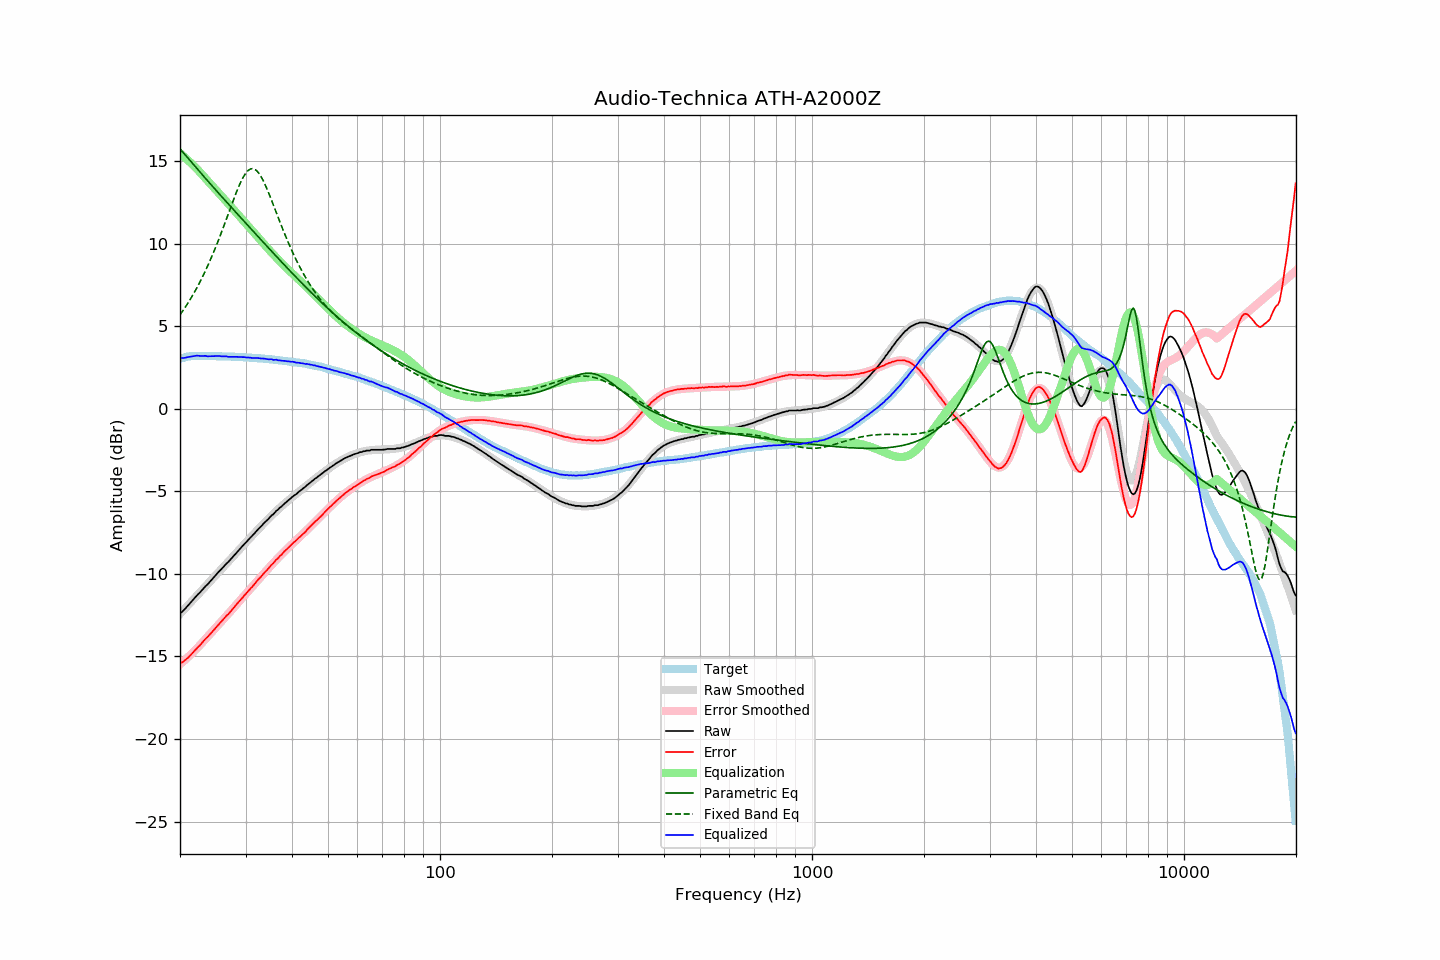

The file beside this chart, header and first rows:
frequency, raw, error, smoothed, error_smoothed, equalization, parametric_eq, fixed_band_eq, equalized_raw, equalized_smoothed, target
20.00, -12.39, -15.41, -12.43, -15.47, 15.47, 15.74, 5.68, 3.09, 3.05, 3.02
20.20, -12.33, -15.38, -12.32, -15.39, 15.39, 15.63, 5.81, 3.06, 3.07, 3.05
20.40, -12.24, -15.32, -12.22, -15.31, 15.31, 15.51, 5.96, 3.07, 3.09, 3.08
20.61, -12.14, -15.24, -12.11, -15.22, 15.22, 15.40, 6.10, 3.08, 3.11, 3.10
20.81, -12.03, -15.16, -12.01, -15.13, 15.13, 15.28, 6.25, 3.11, 3.12, 3.13
21.02, -11.92, -15.08, -11.90, -15.04, 15.04, 15.17, 6.40, 3.13, 3.14, 3.16
21.23, -11.81, -14.98, -11.80, -14.95, 14.95, 15.06, 6.56, 3.15, 3.15, 3.17
21.44, -11.69, -14.88, -11.69, -14.86, 14.86, 14.94, 6.72, 3.16, 3.16, 3.18
21.66, -11.59, -14.78, -11.59, -14.76, 14.76, 14.83, 6.89, 3.18, 3.17, 3.19
21.87, -11.47, -14.66, -11.48, -14.67, 14.67, 14.72, 7.06, 3.19, 3.18, 3.19
22.09, -11.36, -14.56, -11.38, -14.57, 14.57, 14.60, 7.23, 3.21, 3.19, 3.20
22.31, -11.25, -14.45, -11.27, -14.47, 14.47, 14.49, 7.41, 3.22, 3.20, 3.20
22.54, -11.17, -14.37, -11.17, -14.36, 14.36, 14.38, 7.60, 3.20, 3.20, 3.20
22.76, -11.07, -14.26, -11.06, -14.26, 14.26, 14.27, 7.79, 3.19, 3.20, 3.20
22.99, -10.96, -14.14, -10.95, -14.15, 14.15, 14.15, 7.98, 3.19, 3.20, 3.19
23.22, -10.85, -14.03, -10.85, -14.04, 14.04, 14.04, 8.18, 3.20, 3.19, 3.19
23.45, -10.74, -13.92, -10.74, -13.94, 13.94, 13.93, 8.39, 3.20, 3.19, 3.18
23.69, -10.66, -13.84, -10.64, -13.83, 13.83, 13.82, 8.60, 3.17, 3.19, 3.18
23.92, -10.54, -13.73, -10.53, -13.72, 13.72, 13.71, 8.82, 3.18, 3.19, 3.18
24.16, -10.44, -13.63, -10.43, -13.61, 13.61, 13.60, 9.04, 3.18, 3.19, 3.19
24.40, -10.32, -13.52, -10.32, -13.51, 13.51, 13.49, 9.26, 3.18, 3.18, 3.19
24.65, -10.22, -13.40, -10.22, -13.40, 13.40, 13.38, 9.50, 3.18, 3.18, 3.18
24.89, -10.10, -13.28, -10.11, -13.29, 13.29, 13.27, 9.73, 3.19, 3.18, 3.18
25.14, -9.99, -13.17, -10.01, -13.18, 13.18, 13.16, 9.98, 3.19, 3.18, 3.18
25.39, -9.88, -13.06, -9.90, -13.08, 13.08, 13.05, 10.22, 3.19, 3.18, 3.18
25.65, -9.79, -12.96, -9.80, -12.97, 12.97, 12.94, 10.48, 3.18, 3.17, 3.18
25.91, -9.70, -12.86, -9.69, -12.86, 12.86, 12.84, 10.73, 3.16, 3.17, 3.17
26.16, -9.58, -12.75, -9.59, -12.75, 12.75, 12.73, 10.99, 3.17, 3.17, 3.16
26.43, -9.48, -12.64, -9.48, -12.64, 12.64, 12.62, 11.26, 3.17, 3.16, 3.16
26.69, -9.37, -12.53, -9.37, -12.54, 12.54, 12.51, 11.52, 3.17, 3.16, 3.16
26.96, -9.29, -12.45, -9.27, -12.43, 12.43, 12.40, 11.79, 3.14, 3.16, 3.16
27.23, -9.18, -12.34, -9.16, -12.32, 12.32, 12.30, 12.05, 3.14, 3.15, 3.16
27.50, -9.07, -12.22, -9.06, -12.21, 12.21, 12.19, 12.32, 3.14, 3.15, 3.16
27.77, -8.95, -12.10, -8.95, -12.10, 12.10, 12.08, 12.58, 3.14, 3.15, 3.15
28.05, -8.85, -11.99, -8.84, -11.99, 11.99, 11.98, 12.84, 3.14, 3.14, 3.14
28.33, -8.74, -11.87, -8.74, -11.88, 11.88, 11.87, 13.09, 3.14, 3.14, 3.13
28.62, -8.63, -11.76, -8.63, -11.76, 11.76, 11.76, 13.33, 3.14, 3.13, 3.13
28.90, -8.52, -11.64, -8.52, -11.65, 11.65, 11.65, 13.56, 3.14, 3.13, 3.13
29.19, -8.42, -11.53, -8.42, -11.54, 11.54, 11.55, 13.77, 3.13, 3.12, 3.12
29.48, -8.31, -11.43, -8.31, -11.43, 11.43, 11.44, 13.96, 3.13, 3.12, 3.13
29.78, -8.20, -11.31, -8.21, -11.32, 11.32, 11.33, 14.13, 3.12, 3.11, 3.11
30.08, -8.10, -11.21, -8.10, -11.21, 11.21, 11.23, 14.27, 3.11, 3.11, 3.11
30.38, -8.00, -11.10, -7.99, -11.09, 11.09, 11.12, 14.39, 3.10, 3.10, 3.10
30.68, -7.89, -10.98, -7.89, -10.98, 10.98, 11.02, 14.47, 3.10, 3.09, 3.10
30.99, -7.79, -10.87, -7.78, -10.87, 10.87, 10.91, 14.52, 3.09, 3.09, 3.08
31.30, -7.70, -10.78, -7.68, -10.76, 10.76, 10.80, 14.54, 3.07, 3.08, 3.08
31.61, -7.59, -10.67, -7.58, -10.65, 10.65, 10.70, 14.52, 3.07, 3.08, 3.08
31.93, -7.48, -10.55, -7.47, -10.54, 10.54, 10.59, 14.47, 3.06, 3.07, 3.07
32.24, -7.36, -10.42, -7.37, -10.43, 10.43, 10.48, 14.38, 3.07, 3.06, 3.05
32.57, -7.26, -10.31, -7.27, -10.32, 10.32, 10.38, 14.26, 3.07, 3.05, 3.05
32.89, -7.17, -10.21, -7.17, -10.21, 10.21, 10.27, 14.12, 3.05, 3.05, 3.05
33.22, -7.07, -10.10, -7.06, -10.10, 10.10, 10.17, 13.95, 3.04, 3.04, 3.04
33.55, -6.96, -9.99, -6.96, -9.99, 9.99, 10.06, 13.76, 3.04, 3.03, 3.03
33.89, -6.86, -9.88, -6.86, -9.88, 9.88, 9.95, 13.56, 3.03, 3.02, 3.02
34.23, -6.77, -9.78, -6.76, -9.78, 9.78, 9.85, 13.34, 3.01, 3.01, 3.02
34.57, -6.68, -9.68, -6.66, -9.67, 9.67, 9.74, 13.10, 2.99, 3.00, 3.00
34.92, -6.57, -9.56, -6.57, -9.56, 9.56, 9.64, 12.86, 2.99, 2.99, 2.99
35.27, -6.46, -9.44, -6.47, -9.46, 9.46, 9.53, 12.61, 3.00, 2.98, 2.99
35.62, -6.40, -9.37, -6.38, -9.35, 9.35, 9.43, 12.36, 2.95, 2.97, 2.97
35.97, -6.28, -9.24, -6.29, -9.25, 9.25, 9.32, 12.11, 2.96, 2.96, 2.96
... 635 more rows
